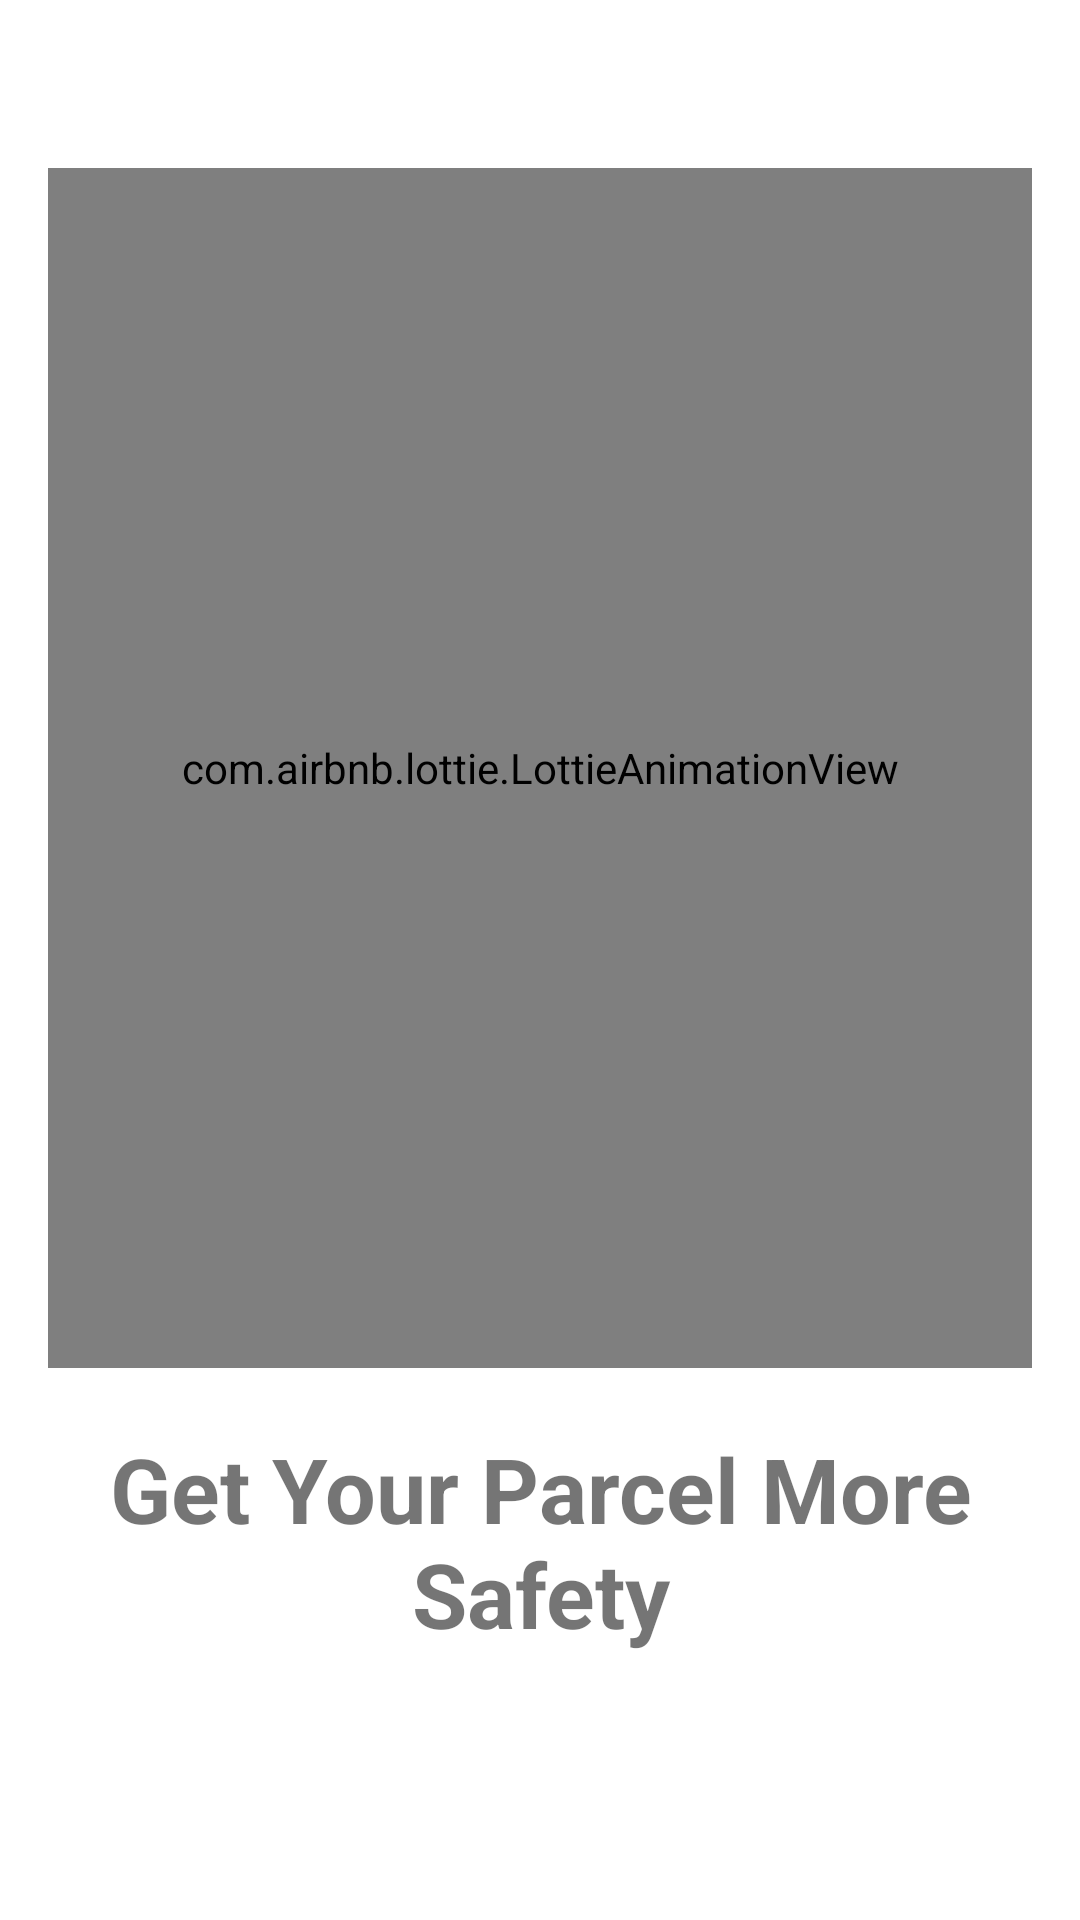

Write the Android layout XML for this screen, with the resource values it uses.
<!-- AndroidManifest.xml: application theme Theme.AppDelivery -->
<!-- res/layout/activity_splash.xml -->
<?xml version="1.0" encoding="utf-8"?>
<com.google.android.material.circularreveal.CircularRevealRelativeLayout xmlns:android="http://schemas.android.com/apk/res/android"
    xmlns:app="http://schemas.android.com/apk/res-auto"
    xmlns:tools="http://schemas.android.com/tools"
    android:layout_width="match_parent"
    android:layout_height="match_parent"
    android:padding="16dp"
    tools:context=".view.splash.SplashActivity">

    <com.airbnb.lottie.LottieAnimationView
        android:id="@+id/animationView"
        android:layout_width="match_parent"
        android:layout_height="400dp"
        android:layout_marginBottom="20dp"
        android:layout_marginTop="40dp"
        android:layout_centerHorizontal="true"
        app:lottie_autoPlay="true"
        app:lottie_loop="true"
        app:lottie_rawRes="@raw/delivery_splash" />

    <com.google.android.material.textview.MaterialTextView
        android:id="@+id/textView"
        android:layout_width="wrap_content"
        android:layout_height="wrap_content"
        android:textAlignment="center"
        android:textStyle="bold"
        android:textSize="30sp"
        android:layout_marginBottom="10dp"
        android:layout_below="@id/animationView"
        android:layout_centerHorizontal="true"
        android:text="Get Your Parcel More Safety" />

</com.google.android.material.circularreveal.CircularRevealRelativeLayout>
<!-- resources referenced by this layout -->
<resources>
  <style name="Theme.AppDelivery" parent="Theme.MaterialComponents.DayNight.DarkActionBar">
          
          <item name="colorPrimary">@color/purple_500</item>
          <item name="colorPrimaryVariant">@color/purple_700</item>
          <item name="colorOnPrimary">@color/white</item>
          
          <item name="colorSecondary">@color/teal_200</item>
          <item name="colorSecondaryVariant">@color/teal_700</item>
          <item name="colorOnSecondary">@color/black</item>
          
          <item name="android:statusBarColor" tools:targetApi="l">?attr/colorPrimaryVariant</item>
          
      </style>
  <color name="purple_500">#FF6200EE</color>
  <color name="purple_700">#FF3700B3</color>
  <color name="white">#FFFFFFFF</color>
  <color name="teal_200">#FF03DAC5</color>
  <color name="teal_700">#FF018786</color>
  <color name="black">#FF000000</color>
</resources>
